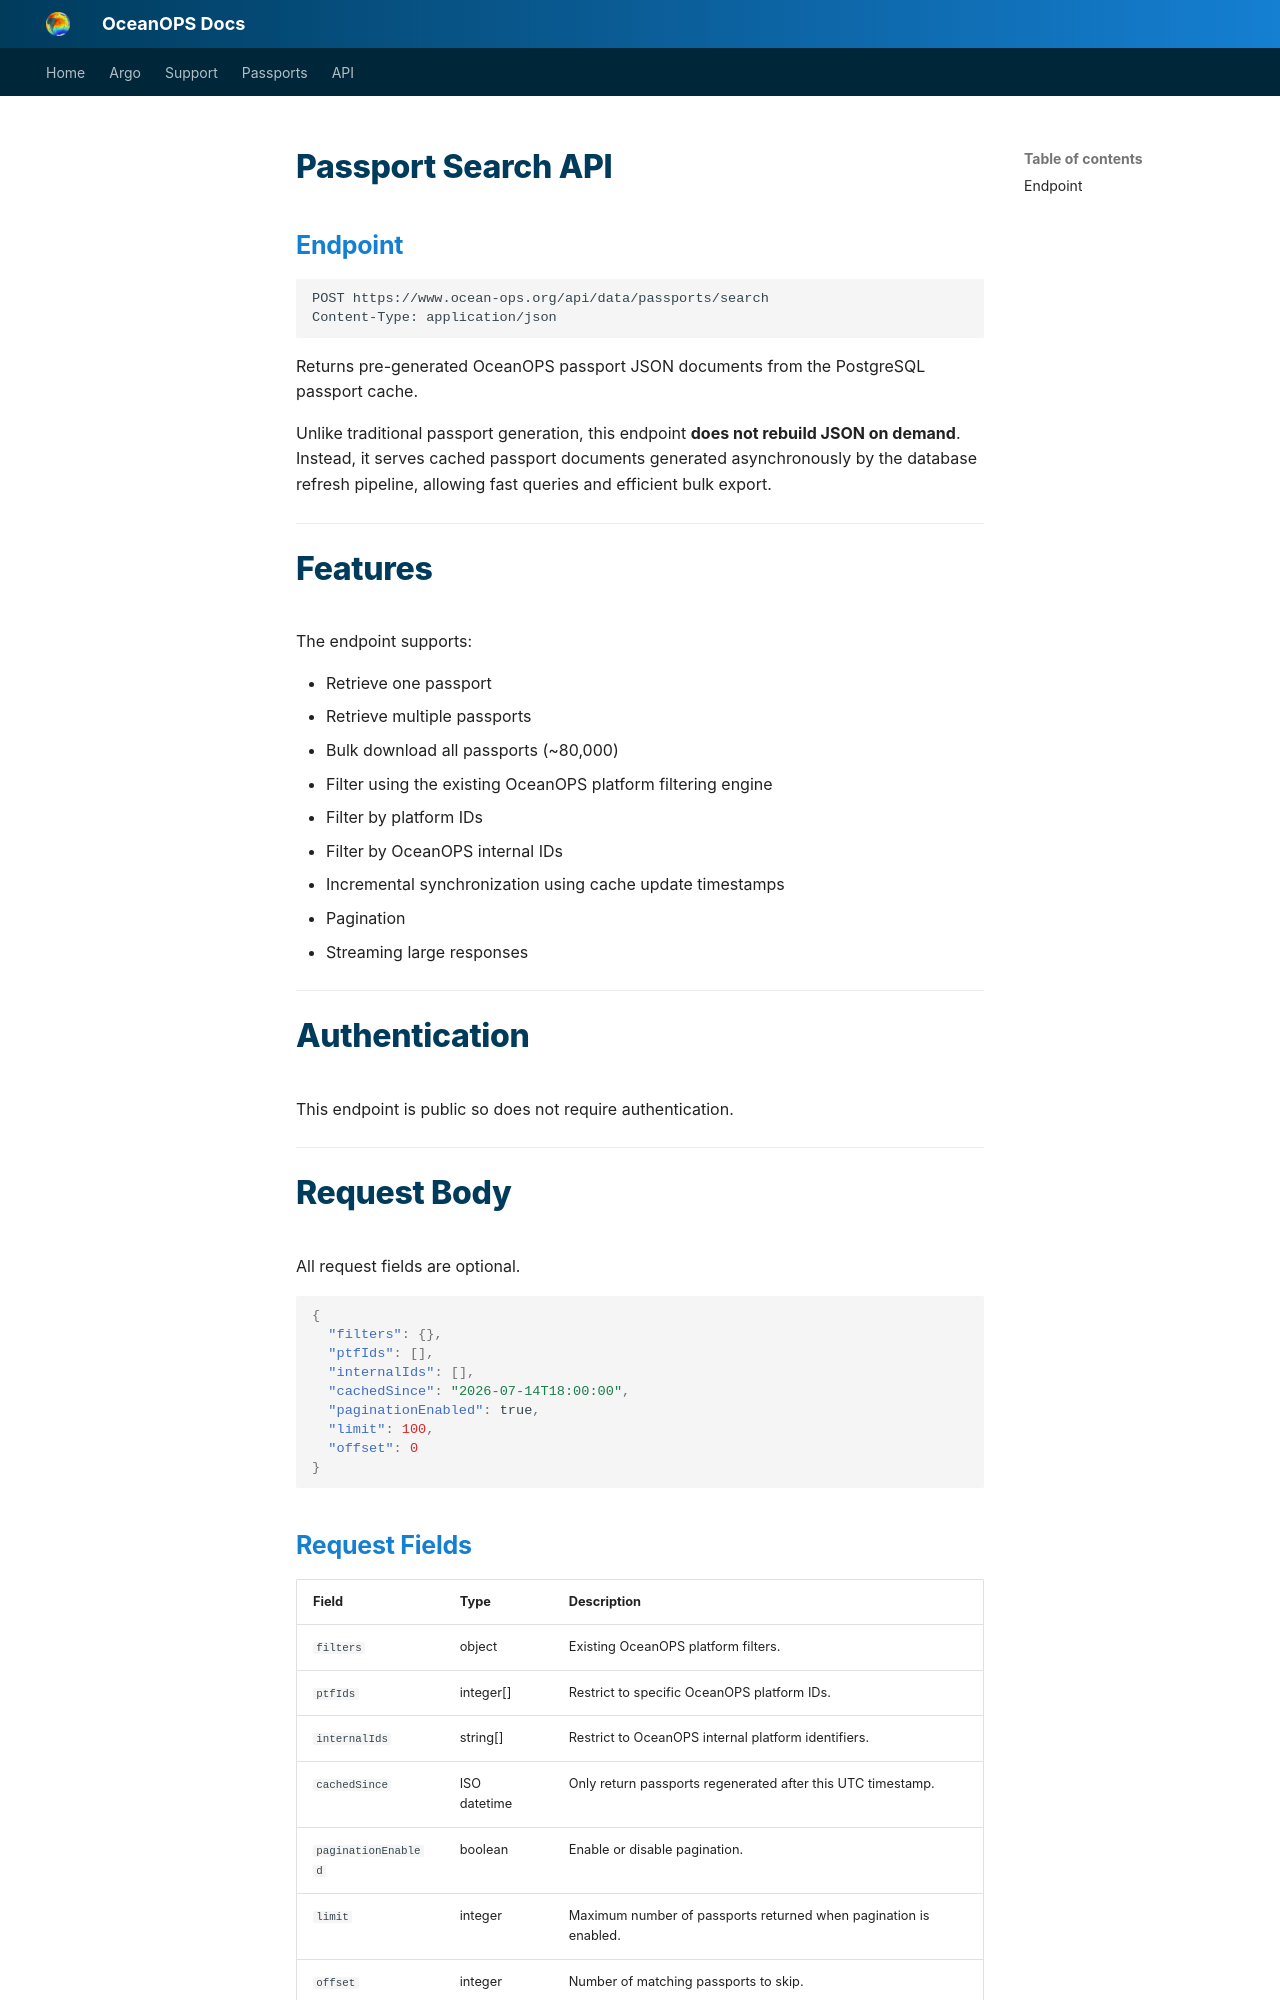

repository: OceanOPS/oceanops-docs · page: api/PassportSearchAPI/index.html · generator: mkdocs

# Passport Search API

## Endpoint

```http
POST https://www.ocean-ops.org/api/data/passports/search
Content-Type: application/json
```

Returns pre-generated OceanOPS passport JSON documents from the PostgreSQL passport cache.

Unlike traditional passport generation, this endpoint **does not rebuild JSON on demand**. Instead, it serves cached passport documents generated asynchronously by the database refresh pipeline, allowing fast queries and efficient bulk export.

---

# Features

The endpoint supports:

- Retrieve one passport
- Retrieve multiple passports
- Bulk download all passports (~80,000)
- Filter using the existing OceanOPS platform filtering engine
- Filter by platform IDs
- Filter by OceanOPS internal IDs
- Incremental synchronization using cache update timestamps
- Pagination
- Streaming large responses

---

# Authentication

This endpoint is public so does not require authentication.

---

# Request Body

All request fields are optional.

```json
{
  "filters": {},
  "ptfIds": [],
  "internalIds": [],
  "cachedSince": "2026-07-14T18:00:00",
  "paginationEnabled": true,
  "limit": 100,
  "offset": 0
}
```

## Request Fields

| Field | Type | Description |
|--------|------|-------------|
| `filters` | object | Existing OceanOPS platform filters. |
| `ptfIds` | integer[] | Restrict to specific OceanOPS platform IDs. |
| `internalIds` | string[] | Restrict to OceanOPS internal platform identifiers. |
| `cachedSince` | ISO datetime | Only return passports regenerated after this UTC timestamp. |
| `paginationEnabled` | boolean | Enable or disable pagination. |
| `limit` | integer | Maximum number of passports returned when pagination is enabled. |
| `offset` | integer | Number of matching passports to skip. |

All supplied criteria are combined using **AND** logic.

---

# Response

## Paginated response

```json
{
  "items": [
    {
      "ptfId": 420,
      "version": 3,
      "cacheUpdatedAt": "2026-07-14T19:02:17.324271Z",
      "schemaVersion": "1.0",
      "passport": {
        ...
      }
    }
  ],
  "total": 1,
  "paginationEnabled": true,
  "limit": 100,
  "offset": 0
}
```

## Bulk response

When `paginationEnabled` is `false`, the response is streamed.

```json
{
  "items": [
        ...
  ],
  "total": 80452,
  "paginationEnabled": false
}
```

---

# Response Fields
